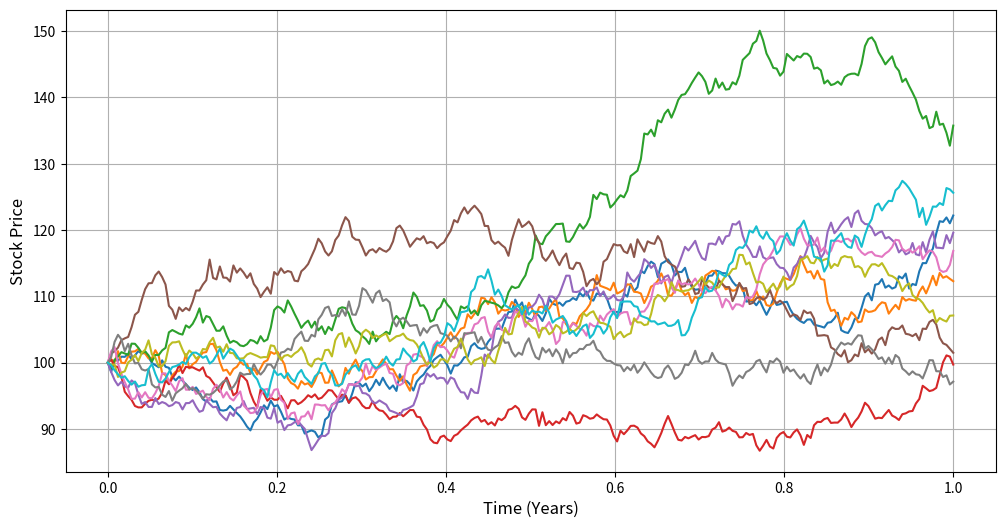

Generate this figure with matplotlib:
import numpy as np
import matplotlib.pyplot as plt

def simulate_gbm(s0, mu, sigma, n_steps, n_simulations,T=1):
   
    dt = 1 / n_steps  # Time step

    W = np.random.normal(loc=0,size=(n_steps, n_simulations))

    
    price_factors = np.zeros((n_steps, n_simulations))
    S=np.zeros((n_steps, n_simulations))
    S[0,:] = s0

    for i in range(n_steps):
        for j in range(n_simulations):
            price_factors[i,j] = np.exp((mu-0.5*sigma**2)*dt+np.sqrt(dt)*sigma*W[i,j])
    
    
    time_points = np.linspace(0, 1, n_steps)
    for i in range(n_steps-1):
        S[i+1,:] = S[i,:] * price_factors[i,:]
        
    
    return time_points, S
    


initial_price = 100  # Initial stock price
expected_return = 0.1171 # Annual expected return (10%)
standard_deviation = 0.15  
num_steps = 250  # Number of trading days in a year
num_simulations = 10

time, paths = simulate_gbm(initial_price, expected_return, standard_deviation, num_steps, num_simulations)

# Plot the results
plt.figure(figsize=(12, 6))
plt.plot(time, paths)
#plt.title('Geometric Brownian Motion Simulation for Stock Prices')
plt.xlabel('Time (Years)', size=12)
plt.ylabel('Stock Price', size=12)
plt.grid(True)
plt.show()
